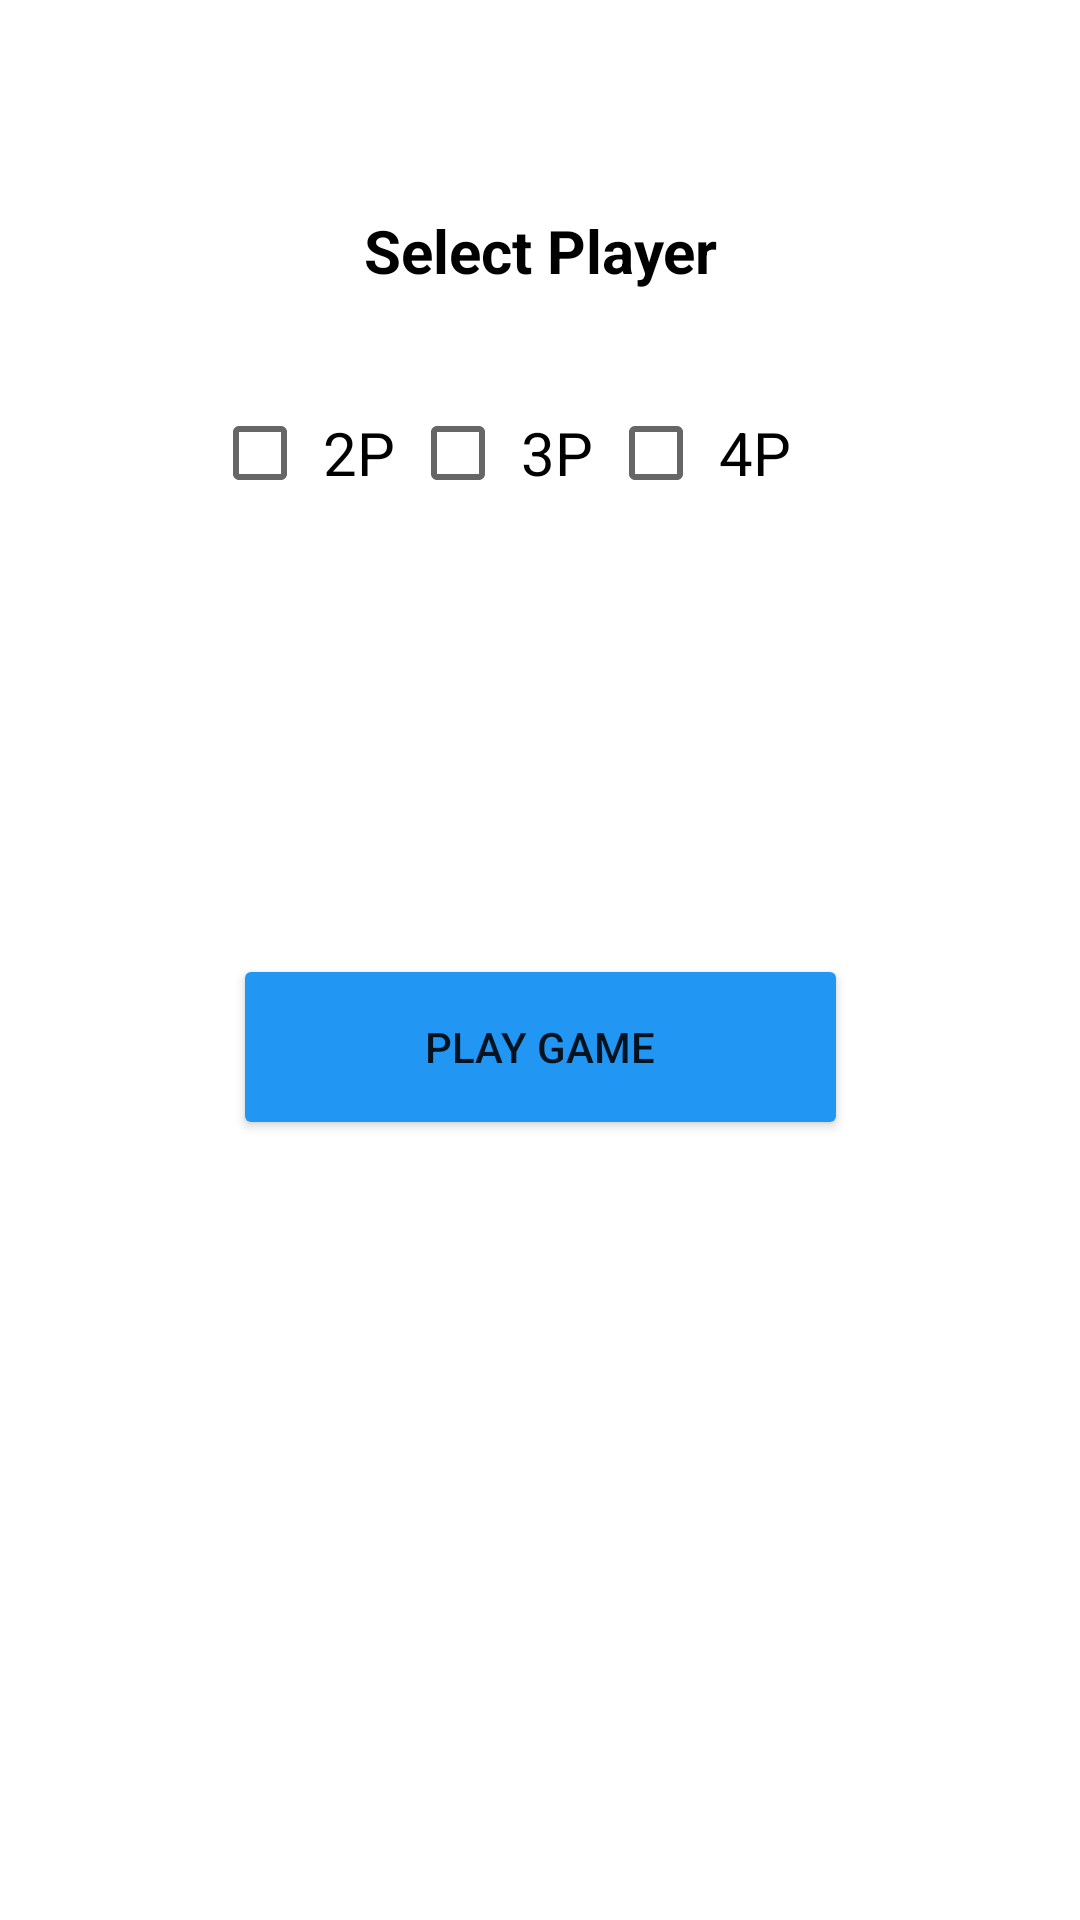

Write the Android layout XML for this screen, with the resource values it uses.
<!-- AndroidManifest.xml: application theme Theme.SnakeAndLadder -->
<!-- res/layout/fragment_second.xml -->
<?xml version="1.0" encoding="utf-8"?>
<androidx.constraintlayout.widget.ConstraintLayout xmlns:android="http://schemas.android.com/apk/res/android"
    xmlns:app="http://schemas.android.com/apk/res-auto"
    xmlns:tools="http://schemas.android.com/tools"
    android:layout_width="match_parent"
    android:layout_height="match_parent"
    android:backgroundTint="#9C27B0"
    tools:context=".SecondFragment">


    <LinearLayout
        android:id="@+id/linear_Layout_1"
        android:layout_width="289dp"
        android:layout_height="146dp"
        android:layout_marginStart="16dp"
        android:layout_marginTop="40dp"
        android:layout_marginEnd="16dp"
        android:orientation="vertical"
        app:layout_constraintEnd_toEndOf="parent"
        app:layout_constraintStart_toStartOf="parent"
        app:layout_constraintTop_toTopOf="parent">

        <androidx.appcompat.widget.AppCompatTextView
            android:layout_width="match_parent"
            android:layout_height="wrap_content"
            android:layout_margin="30dp"
            android:padding="0dp"
            android:text="Select Player"
            android:textColor="@color/black"
            android:textAlignment="center"
            android:textSize="20sp"
            android:textStyle="bold" />

        <androidx.appcompat.widget.LinearLayoutCompat
            android:layout_width="match_parent"
            android:layout_height="wrap_content"
            android:layout_marginStart="35dp">

            <androidx.appcompat.widget.AppCompatCheckBox
                android:id="@+id/checkbox_one"
                android:layout_width="wrap_content"
                android:layout_height="wrap_content"
                android:padding="5dp"
                android:text="2P"
                android:textSize="20sp" />

            <androidx.appcompat.widget.AppCompatCheckBox
                android:id="@+id/checkbox_two"
                android:layout_width="wrap_content"
                android:layout_height="wrap_content"
                android:padding="5dp"
                android:text="3P"
                android:textSize="20sp" />

            <androidx.appcompat.widget.AppCompatCheckBox
                android:id="@+id/checkbox_three"
                android:layout_width="wrap_content"
                android:layout_height="wrap_content"
                android:padding="5dp"
                android:text="4P"
                android:textSize="20sp" />

        </androidx.appcompat.widget.LinearLayoutCompat>


    </LinearLayout>

    <LinearLayout
        android:id="@+id/linear_Layout_2"
        android:layout_width="269dp"
        android:outlineAmbientShadowColor="@color/blue"
        android:layout_height="wrap_content"
        android:layout_marginStart="16dp"
        android:layout_marginTop="40dp"
        android:layout_marginEnd="16dp"
        android:orientation="vertical"
        app:layout_constraintEnd_toEndOf="parent"
        app:layout_constraintStart_toStartOf="parent"
        app:layout_constraintTop_toBottomOf="@id/linear_Layout_1"
        android:padding="10dp">

        <com.google.android.material.textfield.TextInputLayout
            android:layout_width="match_parent"
            android:layout_height="wrap_content"
            android:layout_margin="5dp"
            app:endIconMode="clear_text"

            >
            <com.google.android.material.textfield.TextInputEditText
                android:id="@+id/player1_name"
                android:layout_width="match_parent"
                android:layout_height="match_parent"
                android:hint="Enter Player 1"
                android:maxLines="1"
                android:visibility="gone"
                />
        </com.google.android.material.textfield.TextInputLayout>

        <com.google.android.material.textfield.TextInputLayout
            android:layout_width="match_parent"
            android:layout_height="wrap_content"
            android:layout_margin="5dp"
            app:endIconMode="clear_text"
            >
            <com.google.android.material.textfield.TextInputEditText
                android:id="@+id/player2_name"
                android:layout_width="match_parent"
                android:layout_height="match_parent"
                android:hint="Enter Player 2"
                android:maxLines="1"
                android:visibility="gone"
                />
        </com.google.android.material.textfield.TextInputLayout>
        <com.google.android.material.textfield.TextInputLayout
            android:layout_width="match_parent"
            android:layout_height="wrap_content"
            android:layout_margin="5dp"
            app:endIconMode="clear_text"
            >
            <com.google.android.material.textfield.TextInputEditText
                android:id="@+id/player3_name"
                android:layout_width="match_parent"
                android:layout_height="match_parent"
                android:hint="Enter Player 3"
                android:maxLines="1"
                android:visibility="gone"

                />
        </com.google.android.material.textfield.TextInputLayout>
        <com.google.android.material.textfield.TextInputLayout
            android:layout_width="match_parent"
            android:layout_height="wrap_content"
            android:layout_margin="5dp"
            app:endIconMode="clear_text"
            >
            <com.google.android.material.textfield.TextInputEditText
                android:id="@+id/player4_name"
                android:layout_width="match_parent"
                android:layout_height="match_parent"
                android:hint="Enter Player 4"
                android:maxLines="1"
                android:visibility="gone"

                />
        </com.google.android.material.textfield.TextInputLayout>





    </LinearLayout>

    <androidx.appcompat.widget.AppCompatButton
        android:id="@+id/multi_player_button"
        android:layout_width="205dp"
        android:layout_height="62dp"
        android:layout_marginTop="32dp"
        android:backgroundTint="@color/blue"
        android:paddingStart="50dp"
        android:paddingEnd="50dp"
        android:text="Play Game"
        app:layout_constraintEnd_toEndOf="parent"
        app:layout_constraintStart_toStartOf="parent"
        app:layout_constraintTop_toBottomOf="@id/linear_Layout_2" />




</androidx.constraintlayout.widget.ConstraintLayout>
<!-- resources referenced by this layout -->
<resources>
  <color name="black">#FF000000</color>
  <color name="blue">#2196F3</color>
  <style name="Theme.SnakeAndLadder" parent="Theme.MaterialComponents.DayNight.NoActionBar">
          
          <item name="colorPrimary">@color/blue</item>
          <item name="colorPrimaryVariant">@color/purple_700</item>
          <item name="colorOnPrimary">@color/white</item>
          
          <item name="colorSecondary">@color/blue</item>
          <item name="colorSecondaryVariant">@color/teal_700</item>
          <item name="colorOnSecondary">@color/black</item>
          
          <item name="android:statusBarColor">?attr/colorPrimaryVariant</item>
          <item name="windowNoTitle">true</item>
          <item name="windowActionBar">false</item>
          
      </style>
  <color name="purple_700">#FF3700B3</color>
  <color name="white">#FFFFFF</color>
  <color name="teal_700">#FF018786</color>
</resources>
